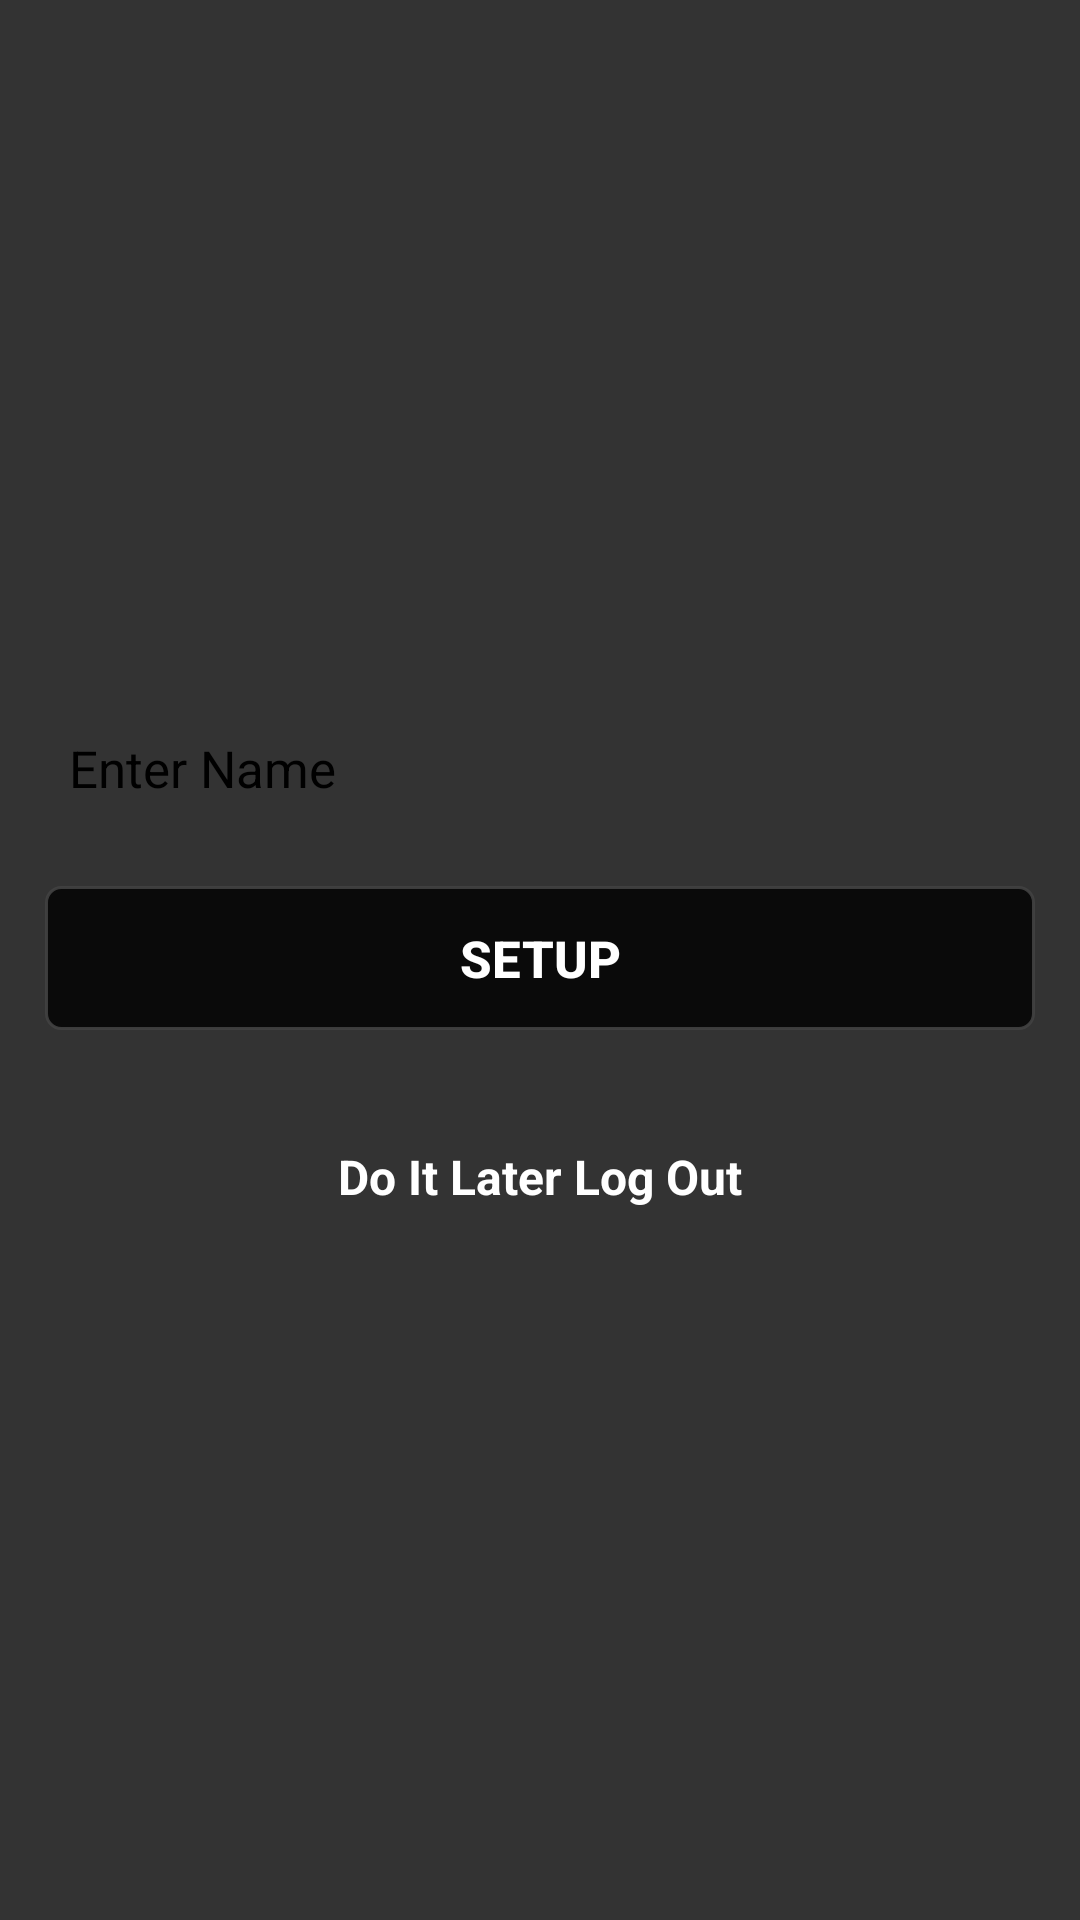

Produce the Android XML layout that renders to this screen, including the resource entries it uses.
<!-- AndroidManifest.xml: application theme AppTheme -->
<!-- res/layout/activity_setup.xml -->
<?xml version="1.0" encoding="utf-8"?>
<RelativeLayout
    xmlns:android="http://schemas.android.com/apk/res/android"
    xmlns:tools="http://schemas.android.com/tools"
    android:layout_width="match_parent"
    android:layout_height="match_parent"
    android:gravity="center"
    android:background="#333333"
    tools:context=".SetupActivity">

    <RelativeLayout
        android:layout_height="match_parent"
        android:padding="15dp"
        android:gravity="center"
        android:layout_width="match_parent">

        <EditText

            android:id="@+id/name"
            android:layout_height="wrap_content"
            android:background="@drawable/edit_text_border"
            android:layout_width="match_parent"
            android:hint="@string/enter_name"
            android:textSize="17sp"
            android:textColorHint="#000000"
            android:focusable="true"
            android:textColor="#000000"
            android:padding="8dp"
            android:ems="20"
            />

        <Button
            android:layout_below="@id/name"
            android:id="@+id/set_up"
            android:layout_width="match_parent"
            android:layout_height="wrap_content"
            android:textStyle="bold"
            android:layout_gravity="center_horizontal"
            android:layout_marginTop="20dp"
            android:layout_marginBottom="20dp"
            android:text="@string/setup"
            android:textColor="#ffffff"
            android:background="@drawable/login_button"
            android:onClick="setup"
            android:textSize="17sp"/>

        <TextView
            android:id="@+id/latter"
            android:layout_width="wrap_content"
            android:layout_height="wrap_content"
            android:layout_below="@+id/set_up"
            android:layout_centerHorizontal="true"
            android:layout_marginTop="18dp"
            android:text="@string/do_it_later_log_out"
            android:gravity="center"
            android:textColor="#ffffff"
            android:textStyle="bold"
            android:textSize="16sp"
            android:onClick="later"/>


    </RelativeLayout>

</RelativeLayout>
<!-- resources referenced by this layout -->
<resources>
  <!-- drawable login_button (drawable) -->
  <?xml version="1.0" encoding="utf-8"?>
  <shape xmlns:android="http://schemas.android.com/apk/res/android">
      <solid android:color="#0a0a0a" />
      <stroke
          android:width="1dip"
          android:color="#e4434343" />
      <corners
          android:bottomLeftRadius="5dp"
          android:bottomRightRadius="5dp"
          android:topLeftRadius="5dp"
          android:topRightRadius="5dp"/>
  </shape>
  <string name="do_it_later_log_out">Do It Later Log Out</string>
  <string name="enter_name">Enter Name</string>
  <string name="setup">SetUp</string>
  <style name="AppTheme" parent="Theme.AppCompat.Light.NoActionBar">
          
          <item name="colorPrimary">@color/colorPrimary</item>
          <item name="colorPrimaryDark">@color/colorPrimaryDark</item>
          <item name="colorAccent">@color/colorAccent</item>
      </style>
  <color name="colorPrimary">#000000</color>
  <color name="colorPrimaryDark">#454545</color>
  <color name="colorAccent">#000000</color>
</resources>
